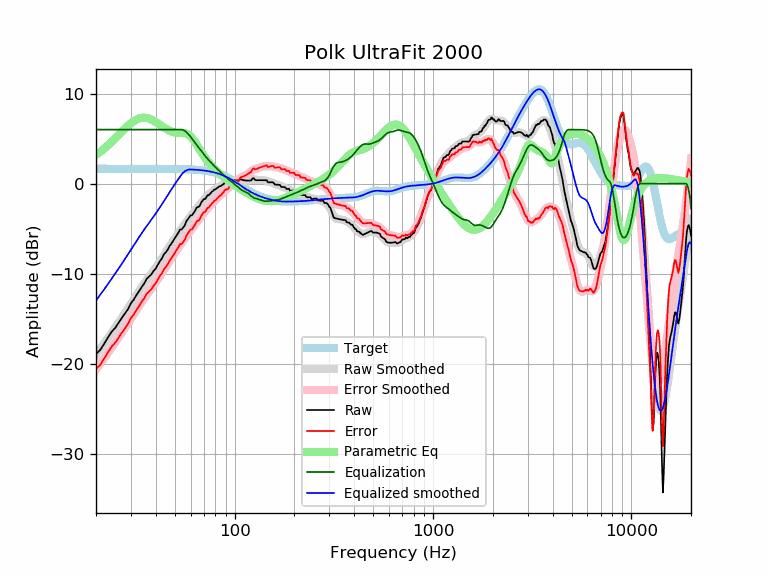

Source data for this figure (header and first rows):
frequency, raw, error, smoothed, error_smoothed, equalization, parametric_eq, equalized_raw, equalized_smoothed, target
20, -18.93, -20.58, -18.99, -20.64, 6.00, 3.19, -12.93, -12.99, 1.65
21, -18.48, -20.12, -18.36, -20.01, 6.00, 3.54, -12.48, -12.36, 1.65
22, -17.78, -19.43, -17.74, -19.39, 6.00, 3.90, -11.78, -11.74, 1.65
23, -17.07, -18.71, -17.14, -18.79, 6.00, 4.27, -11.07, -11.14, 1.65
24, -16.43, -18.08, -16.55, -18.20, 6.00, 4.65, -10.43, -10.55, 1.65
25, -16.02, -17.66, -15.98, -17.63, 6.00, 5.04, -10.02, -9.98, 1.65
26, -15.44, -17.09, -15.43, -17.08, 6.00, 5.41, -9.44, -9.43, 1.65
27, -14.91, -16.55, -14.89, -16.54, 6.00, 5.78, -8.91, -8.89, 1.65
28, -14.41, -16.05, -14.37, -16.01, 6.00, 6.12, -8.41, -8.37, 1.65
29, -13.94, -15.58, -13.85, -15.50, 6.00, 6.43, -7.94, -7.85, 1.65
30, -13.28, -14.93, -13.35, -14.99, 6.00, 6.71, -7.28, -7.35, 1.65
31, -12.88, -14.53, -12.86, -14.50, 6.00, 6.94, -6.88, -6.86, 1.65
32, -12.36, -14.01, -12.38, -14.03, 6.00, 7.11, -6.36, -6.38, 1.65
33, -11.93, -13.58, -11.93, -13.58, 6.00, 7.24, -5.93, -5.93, 1.65
34, -11.47, -13.11, -11.50, -13.15, 6.00, 7.30, -5.47, -5.50, 1.65
35, -11.09, -12.73, -11.10, -12.74, 6.00, 7.32, -5.09, -5.10, 1.65
36, -10.58, -12.23, -10.72, -12.36, 6.00, 7.29, -4.58, -4.72, 1.65
37, -10.33, -11.97, -10.35, -12.00, 6.00, 7.22, -4.33, -4.35, 1.64
38, -10.09, -11.73, -10.00, -11.65, 6.00, 7.11, -4.09, -4.00, 1.64
39, -9.69, -11.33, -9.66, -11.31, 6.00, 6.99, -3.69, -3.66, 1.64
40, -9.43, -11.07, -9.32, -10.96, 6.00, 6.84, -3.43, -3.32, 1.64
41, -9.01, -10.65, -8.98, -10.62, 6.00, 6.69, -3.01, -2.98, 1.64
42, -8.60, -10.24, -8.64, -10.28, 6.00, 6.53, -2.60, -2.64, 1.64
43, -8.31, -9.95, -8.29, -9.93, 6.00, 6.38, -2.31, -2.29, 1.64
44, -7.85, -9.49, -7.95, -9.59, 6.00, 6.23, -1.85, -1.95, 1.64
45, -7.62, -9.26, -7.61, -9.24, 6.00, 6.10, -1.62, -1.61, 1.64
46, -7.32, -8.96, -7.27, -8.91, 6.00, 5.98, -1.32, -1.27, 1.64
47, -6.93, -8.56, -6.95, -8.58, 6.00, 5.87, -0.93, -0.95, 1.63
48, -6.66, -8.29, -6.63, -8.26, 6.00, 5.79, -0.66, -0.63, 1.63
49, -6.34, -7.97, -6.33, -7.96, 6.00, 5.72, -0.34, -0.33, 1.63
50, -6.01, -7.64, -6.04, -7.67, 6.00, 5.67, -0.01, -0.04, 1.63
51, -5.74, -7.36, -5.76, -7.39, 6.00, 5.64, 0.26, 0.24, 1.62
52, -5.46, -7.08, -5.50, -7.12, 6.00, 5.63, 0.54, 0.50, 1.62
53, -5.10, -6.72, -5.24, -6.86, 6.00, 5.62, 0.90, 0.76, 1.62
54, -5.10, -6.72, -4.99, -6.61, 6.00, 5.62, 0.90, 1.01, 1.61
55, -4.88, -6.48, -4.75, -6.36, 5.96, 5.61, 1.08, 1.21, 1.61
56, -4.65, -6.25, -4.51, -6.11, 5.87, 5.60, 1.22, 1.36, 1.60
57, -4.19, -5.79, -4.27, -5.87, 5.73, 5.55, 1.54, 1.46, 1.60
58, -3.97, -5.56, -4.05, -5.64, 5.57, 5.48, 1.60, 1.52, 1.59
59, -3.74, -5.32, -3.82, -5.41, 5.39, 5.38, 1.65, 1.56, 1.58
60, -3.52, -5.09, -3.61, -5.19, 5.19, 5.24, 1.67, 1.58, 1.58
61, -3.51, -5.08, -3.41, -4.97, 4.97, 5.06, 1.46, 1.57, 1.57
62, -3.28, -4.84, -3.21, -4.77, 4.77, 4.86, 1.48, 1.56, 1.56
63, -3.05, -4.60, -3.02, -4.57, 4.57, 4.64, 1.51, 1.55, 1.55
64, -2.73, -4.27, -2.83, -4.37, 4.37, 4.41, 1.64, 1.54, 1.54
65, -2.59, -4.12, -2.65, -4.17, 4.17, 4.17, 1.58, 1.53, 1.53
66, -2.59, -4.11, -2.46, -3.98, 3.98, 3.93, 1.39, 1.51, 1.51
67, -2.36, -3.86, -2.28, -3.78, 3.78, 3.70, 1.42, 1.50, 1.50
68, -2.04, -3.53, -2.11, -3.60, 3.60, 3.47, 1.55, 1.49, 1.49
69, -1.89, -3.36, -1.94, -3.41, 3.41, 3.26, 1.52, 1.47, 1.47
70, -1.70, -3.15, -1.78, -3.24, 3.24, 3.05, 1.54, 1.45, 1.45
71, -1.71, -3.15, -1.63, -3.07, 3.07, 2.86, 1.35, 1.44, 1.44
72, -1.49, -2.91, -1.49, -2.91, 2.91, 2.67, 1.41, 1.42, 1.42
73, -1.29, -2.68, -1.36, -2.76, 2.76, 2.50, 1.47, 1.40, 1.40
74, -1.30, -2.67, -1.24, -2.61, 2.61, 2.34, 1.31, 1.37, 1.37
75, -1.14, -2.49, -1.12, -2.47, 2.47, 2.18, 1.33, 1.35, 1.35
76, -1.03, -2.35, -1.01, -2.33, 2.33, 2.04, 1.30, 1.32, 1.32
77, -0.87, -2.17, -0.90, -2.20, 2.20, 1.90, 1.33, 1.30, 1.30
78, -0.81, -2.08, -0.80, -2.07, 2.07, 1.77, 1.26, 1.27, 1.27
79, -0.65, -1.89, -0.71, -1.95, 1.95, 1.64, 1.30, 1.24, 1.24
... 553 more rows
